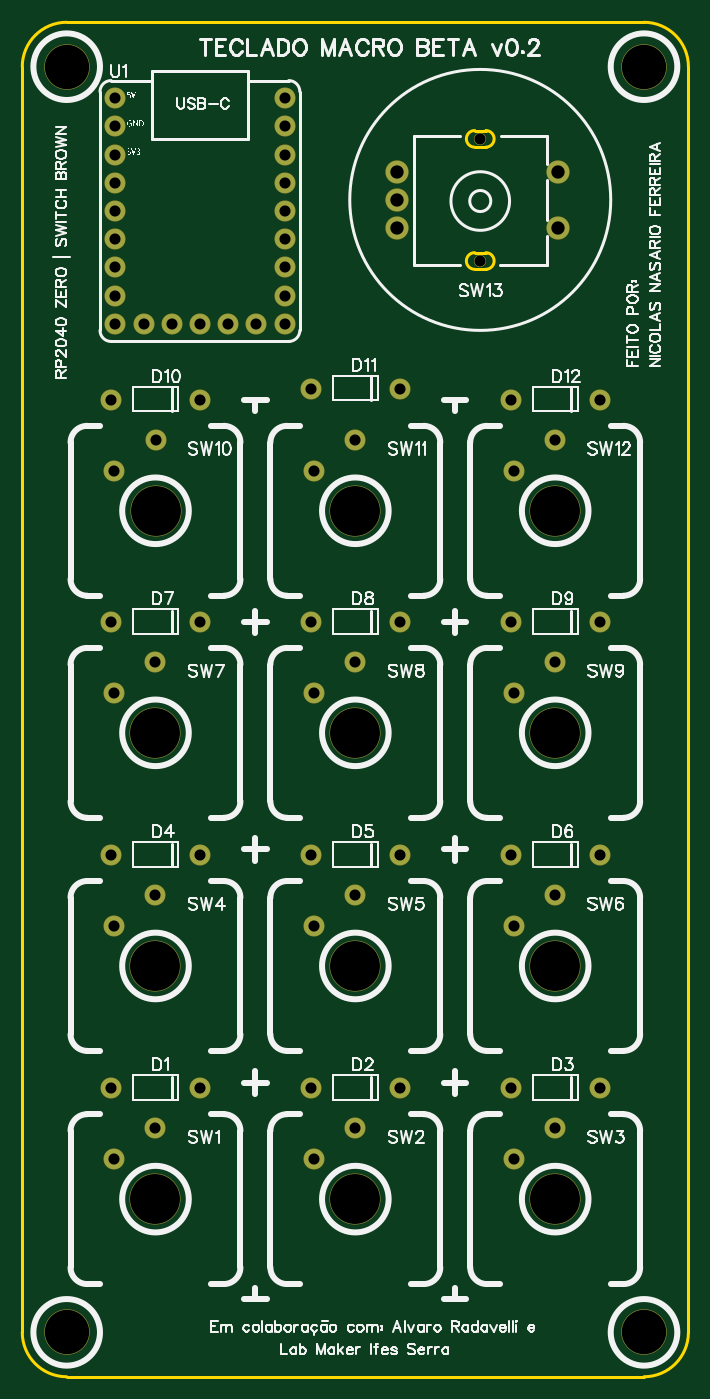
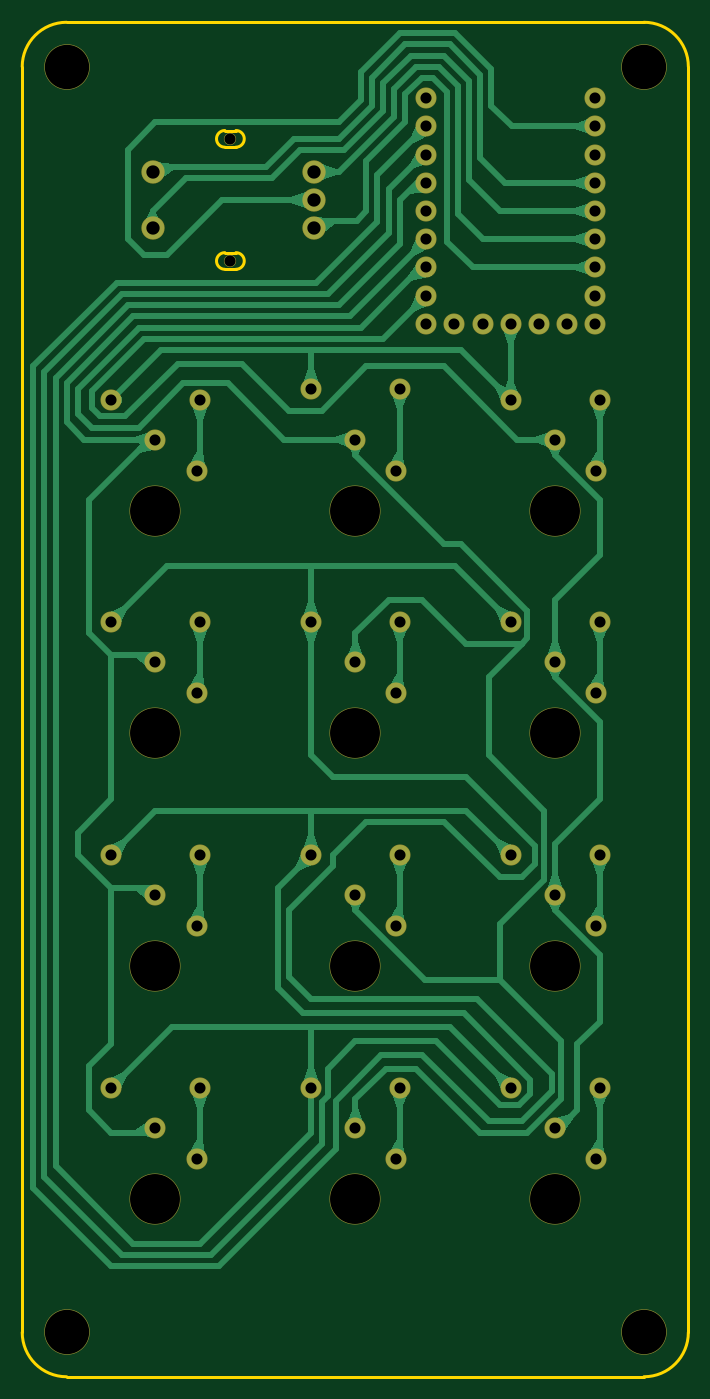
Circuit board: 8 layer files. Board 60.0 x 122.0 mm.
- drill: Drill_PTH_Through.DRL (1876 bytes)
- drill: Drill_PTH_Through_Via.DRL (238 bytes)
- outline: Gerber_BoardOutlineLayer.GKO (1391 bytes)
- bottom_copper: Gerber_BottomLayer.GBL (17828 bytes)
- bottom_mask: Gerber_BottomSolderMaskLayer.GBS (3256 bytes)
- top_copper: Gerber_TopLayer.GTL (3221 bytes)
- top_silk: Gerber_TopSilkscreenLayer.GTO (73293 bytes)
- top_mask: Gerber_TopSolderMaskLayer.GTS (3253 bytes)

=== drill: Drill_PTH_Through.DRL ===
M48
METRIC,LZ,000.000
;FILE_FORMAT=3:3
;TYPE=PLATED
;Layer: PTH_Through
;EasyEDA v6.5.51, 2025-09-17 09:30:02
;3c8b50ddb4cd48f1b3394102e02f4c31,3c8b1c4139ec4bbbaae9228842dbec63,10
;Gerber Generator version 0.2
;Holesize 1 = 1.000 mm
T01C1.000
;Holesize 2 = 1.200 mm
T02C1.200
;Holesize 3 = 4.000 mm
T03C4.000
;Holesize 4 = 4.501 mm
T04C4.501
%
G05
G90
T01
X041250Y-021500
X041250Y-010500
X016000Y-096000
X008000Y-096000
X034000Y-096000
X026000Y-096000
X052000Y-096000
X044000Y-096000
X016000Y-075000
X008000Y-075000
X034000Y-075000
X026000Y-075000
X052000Y-075000
X044000Y-075000
X016000Y-054000
X008000Y-054000
X034000Y-054000
X026000Y-054000
X052000Y-054000
X044000Y-054000
X016000Y-034000
X008000Y-034000
X034000Y-033000
X026000Y-033000
X052000Y-034000
X044000Y-034000
X008380Y-006840
X008380Y-009380
X008380Y-011920
X008380Y-014460
X008380Y-017000
X008380Y-019540
X008380Y-022080
X008380Y-024620
X008380Y-027160
X010920Y-027160
X023620Y-009380
X021080Y-027160
X023620Y-027160
X023620Y-024620
X023620Y-022080
X023620Y-019540
X023620Y-017000
X023620Y-014460
X023620Y-011920
X023619Y-006840
X013460Y-027160
X018540Y-027160
X016000Y-027160
X012000Y-037600
X008300Y-040400
X048000Y-037600
X044300Y-040400
X029999Y-037600
X026299Y-040400
X011998Y-099600
X008298Y-102400
X029999Y-099600
X026299Y-102400
X048000Y-099600
X044300Y-102400
X011998Y-078599
X008298Y-081399
X029999Y-078599
X026299Y-081399
X048000Y-078599
X044300Y-081399
X011998Y-057601
X008298Y-060401
X029999Y-057601
X026299Y-060401
X048000Y-057601
X044300Y-060401
T02
X033750Y-013500
X033750Y-018500
X033750Y-016000
X048250Y-018500
X048250Y-013500
T03
X004000Y-004000
X056000Y-004000
X056000Y-118000
X004000Y-118000
T04
X012000Y-044000
X048000Y-044000
X029999Y-044000
X011998Y-106000
X029999Y-106000
X048000Y-106000
X011998Y-084999
X029999Y-084999
X048000Y-084999
X011998Y-064001
X029999Y-064001
X048000Y-064001
M30

=== drill: Drill_PTH_Through_Via.DRL ===
M48
METRIC,LZ,000.000
;FILE_FORMAT=3:3
;TYPE=PLATED
;Layer: PTH_Through_Via
;EasyEDA v6.5.51, 2025-09-17 09:30:02
;3c8b50ddb4cd48f1b3394102e02f4c31,3c8b1c4139ec4bbbaae9228842dbec63,10
;Gerber Generator version 0.2
T01C0.001
%
G05
G90
M30

=== outline: Gerber_BoardOutlineLayer.GKO ===
G04 Layer: BoardOutlineLayer*
G04 Panelize: , Column: 1, Row: 1, Board Size: 60mm x 122mm, Panelized Board Size: 60mm x 122mm*
G04 EasyEDA v6.5.51, 2025-09-17 09:30:02*
G04 3c8b50ddb4cd48f1b3394102e02f4c31,3c8b1c4139ec4bbbaae9228842dbec63,10*
G04 Gerber Generator version 0.2*
G04 Scale: 100 percent, Rotated: No, Reflected: No *
G04 Dimensions in millimeters *
G04 leading zeros omitted , absolute positions ,4 integer and 5 decimal *
%FSLAX45Y45*%
%MOMM*%

%ADD10C,0.2540*%
%ADD11C,0.0132*%
D10*
X4074998Y-2075007D02*
G01*
X4174997Y-2075007D01*
X4074998Y-2225009D02*
G01*
X4174997Y-2225009D01*
X4075003Y-975009D02*
G01*
X4175003Y-975009D01*
X4075003Y-1125016D02*
G01*
X4175003Y-1125016D01*
X0Y-11799976D02*
G01*
X0Y-399999D01*
X5599988Y-12199975D02*
G01*
X399999Y-12199975D01*
X5999988Y-399999D02*
G01*
X5999988Y-11799976D01*
X399999Y0D02*
G01*
X5599988Y0D01*
G75*
G01*
X5599989Y0D02*
G02*
X5999988Y-399999I0J-399999D01*
G75*
G01*
X5999988Y-11799976D02*
G02*
X5599989Y-12199976I-399999J0D01*
G75*
G01*
X399999Y-12199976D02*
G02*
X0Y-11799976I0J400000D01*
G75*
G01*
X0Y-399999D02*
G02*
X399999Y0I399999J0D01*
G75*
G01*
X4075003Y-975009D02*
G03*
X4075003Y-1125017I0J-75004D01*
G75*
G01*
X4175003Y-1125017D02*
G03*
X4175003Y-975009I0J75004D01*
G75*
G01*
X4074998Y-2075007D02*
G03*
X4074998Y-2225010I0J-75001D01*
G75*
G01*
X4174998Y-2225010D02*
G03*
X4174998Y-2075007I0J75002D01*

%LPD*%
M02*

=== bottom_copper: Gerber_BottomLayer.GBL (17828 bytes, source omitted) ===
=== bottom_mask: Gerber_BottomSolderMaskLayer.GBS ===
G04 Layer: BottomSolderMaskLayer*
G04 Panelize: , Column: 1, Row: 1, Board Size: 60mm x 122mm, Panelized Board Size: 60mm x 122mm*
G04 EasyEDA v6.5.51, 2025-09-17 09:30:02*
G04 3c8b50ddb4cd48f1b3394102e02f4c31,3c8b1c4139ec4bbbaae9228842dbec63,10*
G04 Gerber Generator version 0.2*
G04 Scale: 100 percent, Rotated: No, Reflected: No *
G04 Dimensions in millimeters *
G04 leading zeros omitted , absolute positions ,4 integer and 5 decimal *
%FSLAX45Y45*%
%MOMM*%

%ADD10C,2.1016*%
%ADD11C,1.1016*%
%ADD12C,1.9000*%
%ADD13C,1.9016*%
%ADD14C,4.6016*%
%ADD15C,0.0113*%
%ADD16C,4.1016*%

%LPD*%
D10*
G01*
X3374974Y-1350010D03*
G01*
X3374974Y-1850009D03*
G01*
X3374974Y-1599996D03*
G01*
X4825009Y-1850009D03*
G01*
X4825009Y-1350010D03*
D11*
G01*
X4125010Y-2150008D03*
G01*
X4125010Y-1050010D03*
D12*
G01*
X1599996Y-9599980D03*
G01*
X799998Y-9599980D03*
G01*
X3399993Y-9599980D03*
G01*
X2599994Y-9599980D03*
G01*
X5199989Y-9599980D03*
G01*
X4399991Y-9599980D03*
G01*
X1599996Y-7499985D03*
G01*
X799998Y-7499985D03*
G01*
X3399993Y-7499985D03*
G01*
X2599994Y-7499985D03*
G01*
X5199989Y-7499985D03*
G01*
X4399991Y-7499985D03*
G01*
X1599996Y-5399989D03*
G01*
X799998Y-5399989D03*
G01*
X3399993Y-5399989D03*
G01*
X2599994Y-5399989D03*
G01*
X5199989Y-5399989D03*
G01*
X4399991Y-5399989D03*
G01*
X1599996Y-3399993D03*
G01*
X799998Y-3399993D03*
G01*
X3399993Y-3299993D03*
G01*
X2599994Y-3299993D03*
G01*
X5199989Y-3399993D03*
G01*
X4399991Y-3399993D03*
D13*
G01*
X837996Y-684021D03*
G01*
X837996Y-938021D03*
G01*
X837996Y-1192021D03*
G01*
X837996Y-1446021D03*
G01*
X837996Y-1700021D03*
G01*
X837996Y-1954021D03*
G01*
X837996Y-2208021D03*
G01*
X837996Y-2462021D03*
G01*
X837996Y-2716021D03*
G01*
X1091996Y-2716021D03*
G01*
X2361996Y-938021D03*
G01*
X2107996Y-2716021D03*
G01*
X2361996Y-2716021D03*
G01*
X2361996Y-2462021D03*
G01*
X2361996Y-2208021D03*
G01*
X2361996Y-1954021D03*
G01*
X2361996Y-1700021D03*
G01*
X2361996Y-1446021D03*
G01*
X2361996Y-1192021D03*
G01*
X2361996Y-684021D03*
G01*
X1345996Y-2716021D03*
G01*
X1853996Y-2716021D03*
G01*
X1599996Y-2716021D03*
G01*
X1199997Y-3759987D03*
G01*
X829995Y-4039996D03*
D14*
G01*
X1199997Y-4399991D03*
D13*
G01*
X4799990Y-3759987D03*
G01*
X4429988Y-4039996D03*
D14*
G01*
X4799990Y-4399991D03*
D13*
G01*
X2999892Y-3760012D03*
G01*
X2629890Y-4040022D03*
D14*
G01*
X2999892Y-4400016D03*
D13*
G01*
X1199794Y-9959975D03*
G01*
X829792Y-10239984D03*
D14*
G01*
X1199794Y-10599978D03*
D13*
G01*
X2999892Y-9959975D03*
G01*
X2629890Y-10239984D03*
D14*
G01*
X2999892Y-10599978D03*
D13*
G01*
X4799990Y-9959975D03*
G01*
X4429988Y-10239984D03*
D14*
G01*
X4799990Y-10599978D03*
D13*
G01*
X1199794Y-7859903D03*
G01*
X829792Y-8139912D03*
D14*
G01*
X1199794Y-8499906D03*
D13*
G01*
X2999892Y-7859903D03*
G01*
X2629890Y-8139912D03*
D14*
G01*
X2999892Y-8499906D03*
D13*
G01*
X4799990Y-7859903D03*
G01*
X4429988Y-8139912D03*
D14*
G01*
X4799990Y-8499906D03*
D13*
G01*
X1199794Y-5760085D03*
G01*
X829792Y-6040094D03*
D14*
G01*
X1199794Y-6400088D03*
D13*
G01*
X2999892Y-5760085D03*
G01*
X2629890Y-6040094D03*
D14*
G01*
X2999892Y-6400088D03*
D13*
G01*
X4799990Y-5760085D03*
G01*
X4429988Y-6040094D03*
D14*
G01*
X4799990Y-6400088D03*
D16*
G01*
X399999Y-399999D03*
G01*
X5599988Y-399999D03*
G01*
X5599988Y-11799976D03*
G01*
X399999Y-11799976D03*
M02*

=== top_copper: Gerber_TopLayer.GTL ===
G04 Layer: TopLayer*
G04 Panelize: , Column: 1, Row: 1, Board Size: 60mm x 122mm, Panelized Board Size: 60mm x 122mm*
G04 EasyEDA v6.5.51, 2025-09-17 09:30:02*
G04 3c8b50ddb4cd48f1b3394102e02f4c31,3c8b1c4139ec4bbbaae9228842dbec63,10*
G04 Gerber Generator version 0.2*
G04 Scale: 100 percent, Rotated: No, Reflected: No *
G04 Dimensions in millimeters *
G04 leading zeros omitted , absolute positions ,4 integer and 5 decimal *
%FSLAX45Y45*%
%MOMM*%

%ADD10C,2.0000*%
%ADD11C,1.0000*%
%ADD12C,1.8000*%
%ADD13C,4.5000*%
%ADD14C,4.0000*%
%ADD15C,0.0145*%

%LPD*%
D10*
G01*
X3374974Y-1350010D03*
G01*
X3374974Y-1850009D03*
G01*
X3374974Y-1599996D03*
G01*
X4825009Y-1850009D03*
G01*
X4825009Y-1350010D03*
D11*
G01*
X4125010Y-2150008D03*
G01*
X4125010Y-1050010D03*
D12*
G01*
X1599996Y-9599980D03*
G01*
X799998Y-9599980D03*
G01*
X3399993Y-9599980D03*
G01*
X2599994Y-9599980D03*
G01*
X5199989Y-9599980D03*
G01*
X4399991Y-9599980D03*
G01*
X1599996Y-7499985D03*
G01*
X799998Y-7499985D03*
G01*
X3399993Y-7499985D03*
G01*
X2599994Y-7499985D03*
G01*
X5199989Y-7499985D03*
G01*
X4399991Y-7499985D03*
G01*
X1599996Y-5399989D03*
G01*
X799998Y-5399989D03*
G01*
X3399993Y-5399989D03*
G01*
X2599994Y-5399989D03*
G01*
X5199989Y-5399989D03*
G01*
X4399991Y-5399989D03*
G01*
X1599996Y-3399993D03*
G01*
X799998Y-3399993D03*
G01*
X3399993Y-3299993D03*
G01*
X2599994Y-3299993D03*
G01*
X5199989Y-3399993D03*
G01*
X4399991Y-3399993D03*
G01*
X837996Y-684021D03*
G01*
X837996Y-938021D03*
G01*
X837996Y-1192021D03*
G01*
X837996Y-1446021D03*
G01*
X837996Y-1700021D03*
G01*
X837996Y-1954021D03*
G01*
X837996Y-2208021D03*
G01*
X837996Y-2462021D03*
G01*
X837996Y-2716021D03*
G01*
X1091996Y-2716021D03*
G01*
X2361996Y-938021D03*
G01*
X2107996Y-2716021D03*
G01*
X2361996Y-2716021D03*
G01*
X2361996Y-2462021D03*
G01*
X2361996Y-2208021D03*
G01*
X2361996Y-1954021D03*
G01*
X2361996Y-1700021D03*
G01*
X2361996Y-1446021D03*
G01*
X2361996Y-1192021D03*
G01*
X2361996Y-684021D03*
G01*
X1345996Y-2716021D03*
G01*
X1853996Y-2716021D03*
G01*
X1599996Y-2716021D03*
G01*
X1199997Y-3759987D03*
G01*
X829995Y-4039996D03*
D13*
G01*
X1199997Y-4399991D03*
D12*
G01*
X4799990Y-3759987D03*
G01*
X4429988Y-4039996D03*
D13*
G01*
X4799990Y-4399991D03*
D12*
G01*
X2999892Y-3760012D03*
G01*
X2629890Y-4040022D03*
D13*
G01*
X2999892Y-4400016D03*
D12*
G01*
X1199794Y-9959975D03*
G01*
X829792Y-10239984D03*
D13*
G01*
X1199794Y-10599978D03*
D12*
G01*
X2999892Y-9959975D03*
G01*
X2629890Y-10239984D03*
D13*
G01*
X2999892Y-10599978D03*
D12*
G01*
X4799990Y-9959975D03*
G01*
X4429988Y-10239984D03*
D13*
G01*
X4799990Y-10599978D03*
D12*
G01*
X1199794Y-7859903D03*
G01*
X829792Y-8139912D03*
D13*
G01*
X1199794Y-8499906D03*
D12*
G01*
X2999892Y-7859903D03*
G01*
X2629890Y-8139912D03*
D13*
G01*
X2999892Y-8499906D03*
D12*
G01*
X4799990Y-7859903D03*
G01*
X4429988Y-8139912D03*
D13*
G01*
X4799990Y-8499906D03*
D12*
G01*
X1199794Y-5760085D03*
G01*
X829792Y-6040094D03*
D13*
G01*
X1199794Y-6400088D03*
D12*
G01*
X2999892Y-5760085D03*
G01*
X2629890Y-6040094D03*
D13*
G01*
X2999892Y-6400088D03*
D12*
G01*
X4799990Y-5760085D03*
G01*
X4429988Y-6040094D03*
D13*
G01*
X4799990Y-6400088D03*
D14*
G01*
X399999Y-399999D03*
G01*
X5599988Y-399999D03*
G01*
X5599988Y-11799976D03*
G01*
X399999Y-11799976D03*
M02*

=== top_silk: Gerber_TopSilkscreenLayer.GTO (73293 bytes, source omitted) ===
=== top_mask: Gerber_TopSolderMaskLayer.GTS ===
G04 Layer: TopSolderMaskLayer*
G04 Panelize: , Column: 1, Row: 1, Board Size: 60mm x 122mm, Panelized Board Size: 60mm x 122mm*
G04 EasyEDA v6.5.51, 2025-09-17 09:30:02*
G04 3c8b50ddb4cd48f1b3394102e02f4c31,3c8b1c4139ec4bbbaae9228842dbec63,10*
G04 Gerber Generator version 0.2*
G04 Scale: 100 percent, Rotated: No, Reflected: No *
G04 Dimensions in millimeters *
G04 leading zeros omitted , absolute positions ,4 integer and 5 decimal *
%FSLAX45Y45*%
%MOMM*%

%ADD10C,2.1016*%
%ADD11C,1.1016*%
%ADD12C,1.9000*%
%ADD13C,1.9016*%
%ADD14C,4.6016*%
%ADD15C,4.1016*%
%ADD16C,0.0190*%

%LPD*%
D10*
G01*
X3374974Y-1350010D03*
G01*
X3374974Y-1850009D03*
G01*
X3374974Y-1599996D03*
G01*
X4825009Y-1850009D03*
G01*
X4825009Y-1350010D03*
D11*
G01*
X4125010Y-2150008D03*
G01*
X4125010Y-1050010D03*
D12*
G01*
X1599996Y-9599980D03*
G01*
X799998Y-9599980D03*
G01*
X3399993Y-9599980D03*
G01*
X2599994Y-9599980D03*
G01*
X5199989Y-9599980D03*
G01*
X4399991Y-9599980D03*
G01*
X1599996Y-7499985D03*
G01*
X799998Y-7499985D03*
G01*
X3399993Y-7499985D03*
G01*
X2599994Y-7499985D03*
G01*
X5199989Y-7499985D03*
G01*
X4399991Y-7499985D03*
G01*
X1599996Y-5399989D03*
G01*
X799998Y-5399989D03*
G01*
X3399993Y-5399989D03*
G01*
X2599994Y-5399989D03*
G01*
X5199989Y-5399989D03*
G01*
X4399991Y-5399989D03*
G01*
X1599996Y-3399993D03*
G01*
X799998Y-3399993D03*
G01*
X3399993Y-3299993D03*
G01*
X2599994Y-3299993D03*
G01*
X5199989Y-3399993D03*
G01*
X4399991Y-3399993D03*
D13*
G01*
X837996Y-684021D03*
G01*
X837996Y-938021D03*
G01*
X837996Y-1192021D03*
G01*
X837996Y-1446021D03*
G01*
X837996Y-1700021D03*
G01*
X837996Y-1954021D03*
G01*
X837996Y-2208021D03*
G01*
X837996Y-2462021D03*
G01*
X837996Y-2716021D03*
G01*
X1091996Y-2716021D03*
G01*
X2361996Y-938021D03*
G01*
X2107996Y-2716021D03*
G01*
X2361996Y-2716021D03*
G01*
X2361996Y-2462021D03*
G01*
X2361996Y-2208021D03*
G01*
X2361996Y-1954021D03*
G01*
X2361996Y-1700021D03*
G01*
X2361996Y-1446021D03*
G01*
X2361996Y-1192021D03*
G01*
X2361996Y-684021D03*
G01*
X1345996Y-2716021D03*
G01*
X1853996Y-2716021D03*
G01*
X1599996Y-2716021D03*
G01*
X1199997Y-3759987D03*
G01*
X829995Y-4039996D03*
D14*
G01*
X1199997Y-4399991D03*
D13*
G01*
X4799990Y-3759987D03*
G01*
X4429988Y-4039996D03*
D14*
G01*
X4799990Y-4399991D03*
D13*
G01*
X2999892Y-3760012D03*
G01*
X2629890Y-4040022D03*
D14*
G01*
X2999892Y-4400016D03*
D13*
G01*
X1199794Y-9959975D03*
G01*
X829792Y-10239984D03*
D14*
G01*
X1199794Y-10599978D03*
D13*
G01*
X2999892Y-9959975D03*
G01*
X2629890Y-10239984D03*
D14*
G01*
X2999892Y-10599978D03*
D13*
G01*
X4799990Y-9959975D03*
G01*
X4429988Y-10239984D03*
D14*
G01*
X4799990Y-10599978D03*
D13*
G01*
X1199794Y-7859903D03*
G01*
X829792Y-8139912D03*
D14*
G01*
X1199794Y-8499906D03*
D13*
G01*
X2999892Y-7859903D03*
G01*
X2629890Y-8139912D03*
D14*
G01*
X2999892Y-8499906D03*
D13*
G01*
X4799990Y-7859903D03*
G01*
X4429988Y-8139912D03*
D14*
G01*
X4799990Y-8499906D03*
D13*
G01*
X1199794Y-5760085D03*
G01*
X829792Y-6040094D03*
D14*
G01*
X1199794Y-6400088D03*
D13*
G01*
X2999892Y-5760085D03*
G01*
X2629890Y-6040094D03*
D14*
G01*
X2999892Y-6400088D03*
D13*
G01*
X4799990Y-5760085D03*
G01*
X4429988Y-6040094D03*
D14*
G01*
X4799990Y-6400088D03*
D15*
G01*
X399999Y-399999D03*
G01*
X5599988Y-399999D03*
G01*
X5599988Y-11799976D03*
G01*
X399999Y-11799976D03*
M02*
